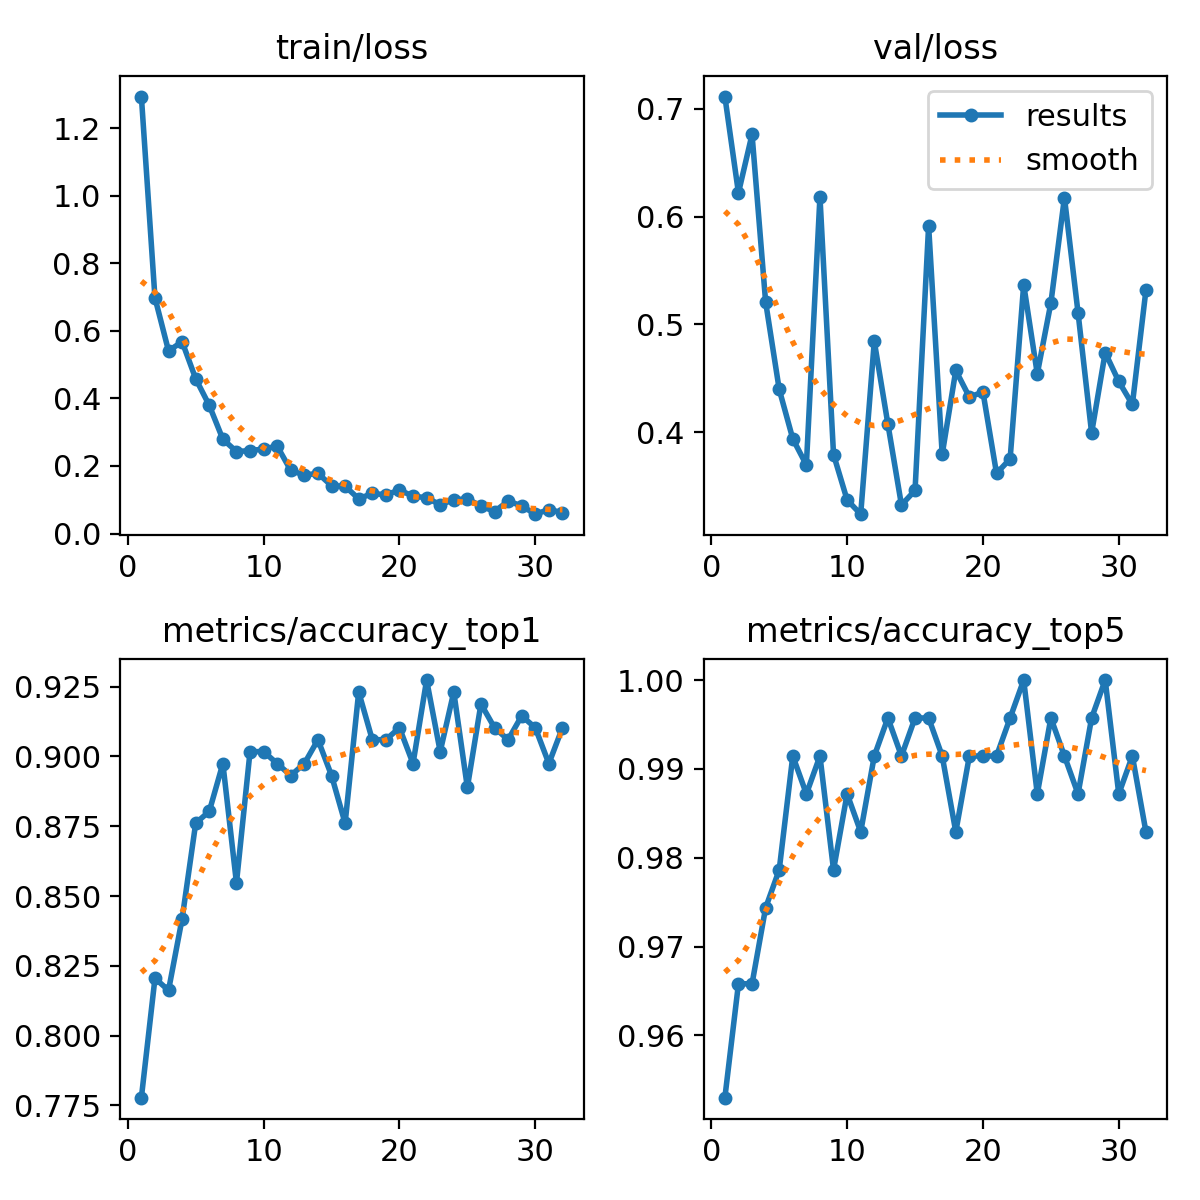

Values plotted in this chart, from the file beside it:
epoch, time, train/loss, metrics/accuracy_top1, metrics/accuracy_top5, val/loss, lr/pg0, lr/pg1, lr/pg2
1, 2470, 1.294, 0.7778, 0.953, 0.7113, 0.0002753, 0.0002753, 0.0002753
2, 4908, 0.6981, 0.8205, 0.9658, 0.6219, 0.0005475, 0.0005475, 0.0005475
3, 7307, 0.5407, 0.8162, 0.9658, 0.6762, 0.0008142, 0.0008142, 0.0008142
4, 9635, 0.568, 0.8419, 0.9744, 0.5208, 0.0008083, 0.0008083, 0.0008083
5, 11963, 0.4582, 0.8761, 0.9786, 0.4398, 0.0008, 0.0008, 0.0008
6, 14269, 0.3794, 0.8803, 0.9915, 0.3939, 0.0007918, 0.0007918, 0.0007918
7, 16575, 0.2792, 0.8974, 0.9872, 0.3696, 0.0007835, 0.0007835, 0.0007835
8, 18875, 0.2429, 0.8547, 0.9915, 0.6184, 0.0007753, 0.0007753, 0.0007753
9, 21226, 0.2455, 0.9017, 0.9786, 0.3793, 0.000767, 0.000767, 0.000767
10, 23590, 0.2504, 0.9017, 0.9872, 0.3372, 0.0007588, 0.0007588, 0.0007588
11, 25917, 0.2587, 0.8974, 0.9829, 0.324, 0.0007505, 0.0007505, 0.0007505
12, 28231, 0.1868, 0.8932, 0.9915, 0.4843, 0.0007423, 0.0007423, 0.0007423
13, 30518, 0.1731, 0.8974, 0.9957, 0.4077, 0.000734, 0.000734, 0.000734
14, 32835, 0.1782, 0.906, 0.9915, 0.3325, 0.0007258, 0.0007258, 0.0007258
15, 35127, 0.1416, 0.8932, 0.9957, 0.346, 0.0007175, 0.0007175, 0.0007175
16, 37461, 0.1399, 0.8761, 0.9957, 0.5914, 0.0007093, 0.0007093, 0.0007093
17, 39830, 0.1029, 0.9231, 0.9915, 0.3795, 0.0007011, 0.0007011, 0.0007011
18, 42147, 0.1187, 0.906, 0.9829, 0.4573, 0.0006928, 0.0006928, 0.0006928
19, 44433, 0.1147, 0.906, 0.9915, 0.4326, 0.0006846, 0.0006846, 0.0006846
20, 46724, 0.1287, 0.9103, 0.9915, 0.4372, 0.0006763, 0.0006763, 0.0006763
21, 49037, 0.1107, 0.8974, 0.9915, 0.3618, 0.0006681, 0.0006681, 0.0006681
22, 51359, 0.1059, 0.9274, 0.9957, 0.3753, 0.0006598, 0.0006598, 0.0006598
23, 53697, 0.08521, 0.9017, 1, 0.5369, 0.0006516, 0.0006516, 0.0006516
24, 55976, 0.1001, 0.9231, 0.9872, 0.4541, 0.0006433, 0.0006433, 0.0006433
25, 58243, 0.1024, 0.8889, 0.9957, 0.5198, 0.0006351, 0.0006351, 0.0006351
26, 60553, 0.08151, 0.9188, 0.9915, 0.6176, 0.0006268, 0.0006268, 0.0006268
27, 62856, 0.06521, 0.9103, 0.9872, 0.5109, 0.0006186, 0.0006186, 0.0006186
28, 65147, 0.09611, 0.906, 0.9957, 0.3993, 0.0006103, 0.0006103, 0.0006103
29, 67520, 0.08191, 0.9145, 1, 0.4738, 0.0006021, 0.0006021, 0.0006021
30, 69874, 0.05733, 0.9103, 0.9872, 0.4471, 0.0005938, 0.0005938, 0.0005938
31, 72146, 0.07104, 0.8974, 0.9915, 0.4257, 0.0005856, 0.0005856, 0.0005856
32, 74510, 0.0621, 0.9103, 0.9829, 0.5319, 0.0005774, 0.0005774, 0.0005774
